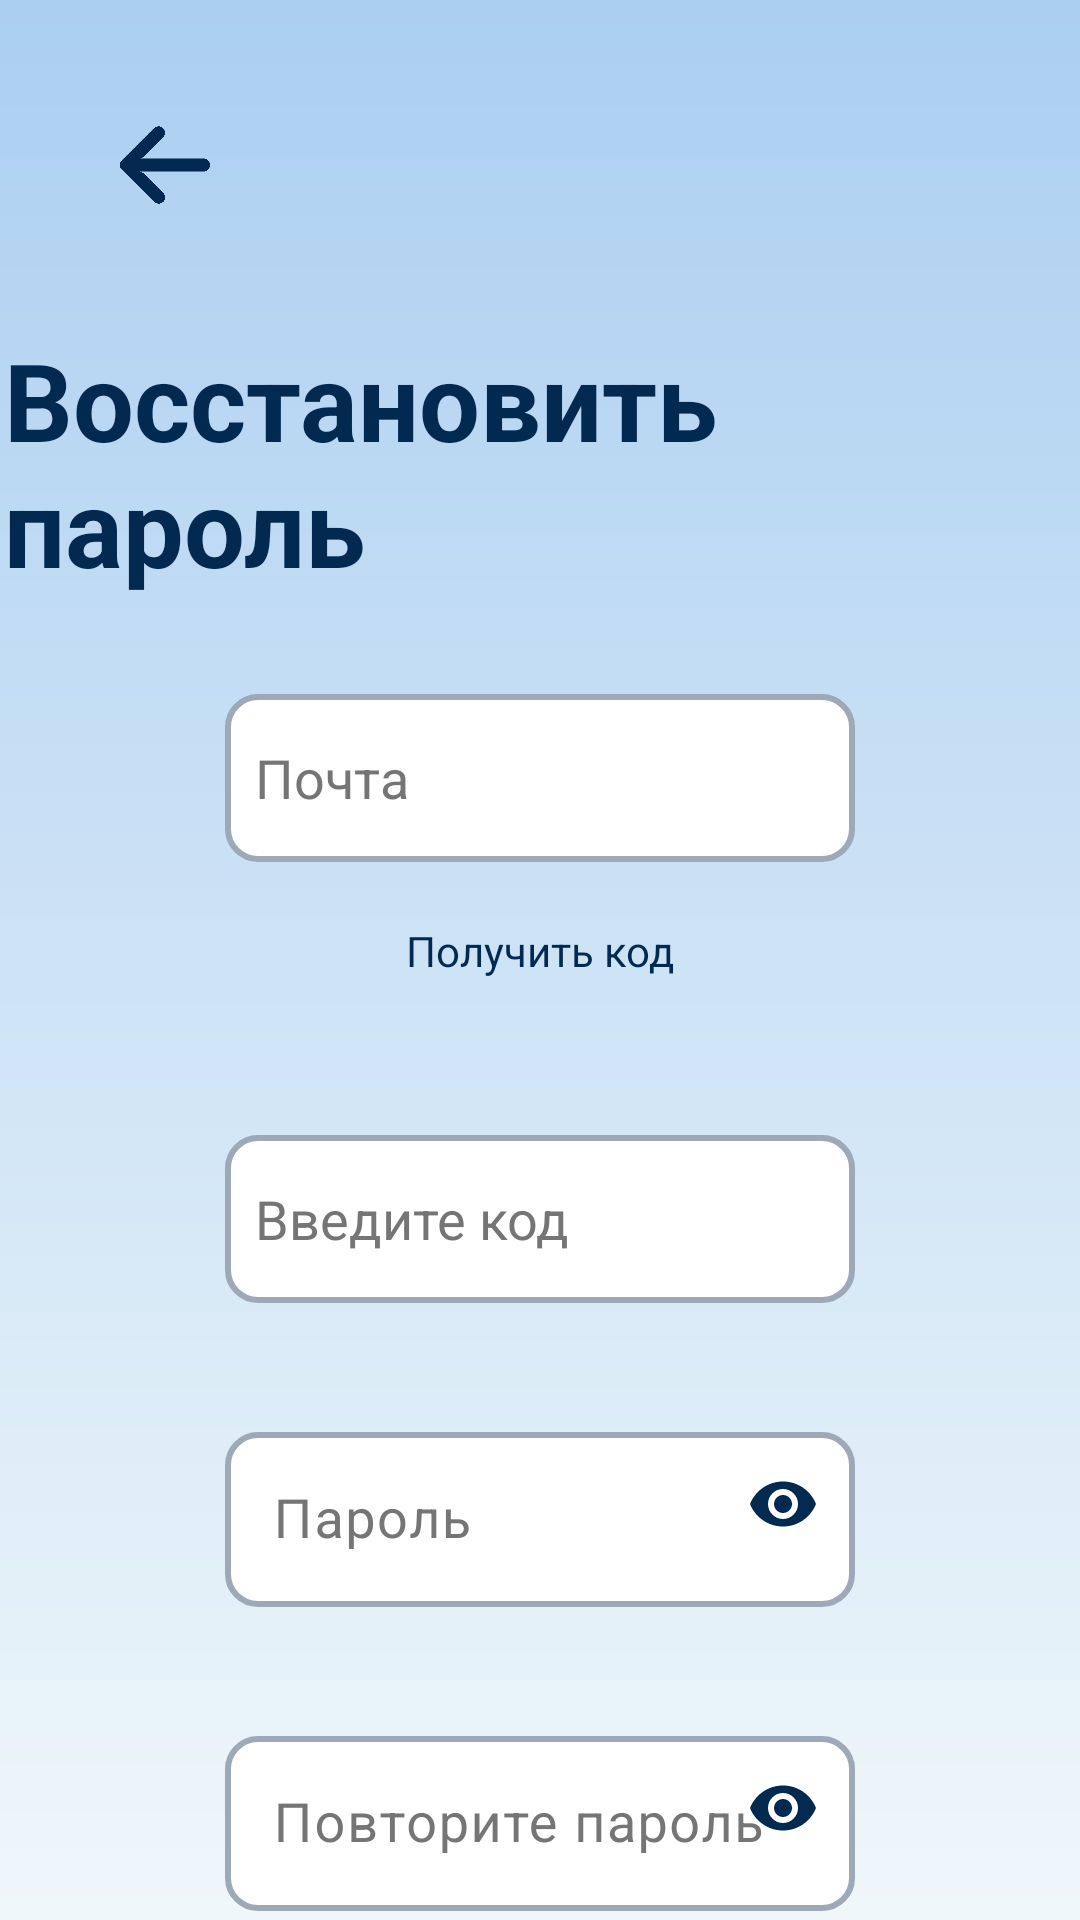

The Android layout XML behind this screen, and the referenced resources:
<!-- AndroidManifest.xml: application theme Theme.DoorLock -->
<!-- res/layout/activity_remind.xml -->
<?xml version="1.0" encoding="utf-8"?>
<androidx.constraintlayout.widget.ConstraintLayout xmlns:android="http://schemas.android.com/apk/res/android"
    xmlns:app="http://schemas.android.com/apk/res-auto"
    android:layout_width="match_parent"
    android:layout_height="match_parent"
    android:background="@drawable/gradient_background">

    <ImageView
        android:id="@+id/Image_button_back"
        android:layout_width="48dp"
        android:layout_height="48dp"
        android:layout_margin="31dp"
        android:padding="9dp"
        android:clickable="true"
        android:focusable="true"
        android:importantForAccessibility="no"
        app:layout_constraintStart_toStartOf="parent"
        app:layout_constraintTop_toTopOf="parent"
        app:srcCompat="@drawable/arrow" />

    <TextView
        android:id="@+id/textAdd"
        android:layout_width="wrap_content"
        android:layout_height="wrap_content"
        android:layout_margin="30dp"
        android:text="@string/RemindPassword"
        android:textColor="@color/dark"
        android:textSize="36sp"
        android:textStyle="bold"
        app:layout_constraintEnd_toEndOf="parent"
        app:layout_constraintHorizontal_bias="0.483"
        app:layout_constraintStart_toStartOf="parent"
        app:layout_constraintTop_toBottomOf="@+id/Image_button_back" />

    <EditText
        android:id="@+id/editText_RemindLogin"
        android:layout_width="wrap_content"
        android:layout_height="wrap_content"
        android:layout_marginTop="32dp"
        android:background="@drawable/edittext_background"
        android:ems="10"
        android:hint="@string/textEmail"
        android:importantForAutofill="no"
        android:inputType="text"
        android:minHeight="56dp"
        android:textColorHint="#757575"
        app:layout_constraintEnd_toEndOf="parent"
        app:layout_constraintStart_toStartOf="parent"
        app:layout_constraintTop_toBottomOf="@+id/textAdd" />

    <LinearLayout
        android:id="@+id/linearLayout2"
        android:layout_width="wrap_content"
        android:layout_height="wrap_content"
        android:clickable="true"
        android:focusable="true"
        android:orientation="horizontal"
        app:layout_constraintEnd_toEndOf="parent"
        app:layout_constraintStart_toStartOf="parent"
        app:layout_constraintTop_toBottomOf="@+id/editText_RemindLogin">

        <TextView
            android:id="@+id/textForTimer"
            android:layout_width="wrap_content"
            android:layout_height="wrap_content"
            android:padding="20dp"
            android:text="@string/GetCode"
            android:textColor="@color/dark" />

        <TextView
            android:id="@+id/textTimer"
            android:layout_width="wrap_content"
            android:layout_height="wrap_content"
            android:text=""
            android:textColor="@color/dark" />
    </LinearLayout>

    <EditText
        android:id="@+id/editText_RecoveryCode"
        android:layout_width="wrap_content"
        android:layout_height="wrap_content"
        android:layout_marginTop="32dp"
        android:background="@drawable/edittext_background"
        android:clickable="false"
        android:ems="10"
        android:enabled="false"
        android:focusable="auto"
        android:focusableInTouchMode="false"
        android:hint="@string/RecoveryCode"
        android:importantForAutofill="no"
        android:inputType="text"
        android:minHeight="56dp"
        android:textColorHint="#757575"
        app:layout_constraintEnd_toEndOf="parent"
        app:layout_constraintStart_toStartOf="parent"
        app:layout_constraintTop_toBottomOf="@+id/linearLayout2" />

    <com.google.android.material.textfield.TextInputLayout
        android:id="@+id/textInputLayout_Password_1"
        android:layout_width="wrap_content"
        android:layout_height="wrap_content"
        android:layout_marginTop="32dp"
        app:endIconMode="password_toggle"
        app:endIconTint="@color/dark"
        android:textColorHint="#757575"
        app:boxBackgroundMode="none"
        app:layout_constraintEnd_toEndOf="parent"
        app:layout_constraintStart_toStartOf="parent"
        app:layout_constraintTop_toBottomOf="@+id/editText_RecoveryCode">

        <com.google.android.material.textfield.TextInputEditText
            android:id="@+id/editText_RemindPassword_1"
            android:layout_width="210dp"
            android:layout_height="wrap_content"
            android:background="@drawable/edittext_background"
            android:gravity="center_vertical"
            android:hint="@string/textPassword"
            android:importantForAutofill="no"
            android:inputType="textPassword"
            android:minHeight="48dp"
            android:textColorHint="#757575"
            android:textSize="18sp" />
    </com.google.android.material.textfield.TextInputLayout>
    <com.google.android.material.textfield.TextInputLayout
        android:id="@+id/textInputLayout_Password_2"
        android:layout_width="wrap_content"
        android:layout_height="wrap_content"
        android:layout_marginTop="32dp"
        app:endIconTint="@color/dark"
        android:textColorHint="#757575"
        app:endIconMode="password_toggle"
        app:boxBackgroundMode="none"
        app:layout_constraintEnd_toEndOf="parent"
        app:layout_constraintStart_toStartOf="parent"
        app:layout_constraintTop_toBottomOf="@+id/textInputLayout_Password_1">

        <com.google.android.material.textfield.TextInputEditText
            android:id="@+id/editText_RemindPassword_2"
            android:layout_width="210dp"
            android:layout_height="wrap_content"
            android:background="@drawable/edittext_background"
            android:gravity="center_vertical"
            android:hint="@string/textRepeatPassword"
            android:importantForAutofill="no"
            android:inputType="textPassword"
            android:minHeight="48dp"
            android:textSize="18sp" />
    </com.google.android.material.textfield.TextInputLayout>

    <Button
        android:id="@+id/button_Save"
        android:layout_width="wrap_content"
        android:layout_height="wrap_content"
        android:layout_marginTop="64dp"
        android:backgroundTint="@color/dark"
        android:text="@string/Save"
        android:textColor="@color/white"
        android:textColorLink="@color/white"
        app:layout_constraintEnd_toEndOf="parent"
        app:layout_constraintStart_toStartOf="parent"
        app:layout_constraintTop_toBottomOf="@+id/textInputLayout_Password_2" />

</androidx.constraintlayout.widget.ConstraintLayout>
<!-- resources referenced by this layout -->
<resources>
  <color name="dark">#022950</color>
  <color name="white">#FFFFFFFF</color>
  <!-- drawable arrow: png bitmap (drawable, 3201 bytes) -->
  <!-- drawable edittext_background (drawable) -->
  <shape xmlns:android="http://schemas.android.com/apk/res/android" android:shape="rectangle">
      <solid android:color="#FFFFFF"/> 
      <stroke
          android:width="2dp"
          android:color="@color/grey"/> 
      <corners android:radius="10dp"/> 
      <padding android:left="10dp" android:top="10dp" android:right="10dp" android:bottom="10dp"/>
  </shape>
  <!-- drawable gradient_background (drawable) -->
  <?xml version="1.0" encoding="utf-8"?>
  <shape xmlns:android="http://schemas.android.com/apk/res/android"
      android:shape="rectangle">
      <gradient
          android:startColor="@color/light"
          android:endColor="@color/blue_1"
          android:angle="90"
          android:type="linear"/>
  </shape>
  <string name="GetCode">Получить код</string>
  <string name="RecoveryCode">Введите код</string>
  <string name="RemindPassword">Восстановить пароль</string>
  <string name="Save">Сохранить</string>
  <string name="textEmail">Почта</string>
  <string name="textPassword">Пароль</string>
  <string name="textRepeatPassword">Повторите пароль</string>
  <style name="Theme.DoorLock" parent="Base.Theme.DoorLock" />
  <color name="grey">#9da9b7</color>
  <color name="light">#eff7fa</color>
  <color name="blue_1">#abcff1</color>
  <style name="Base.Theme.DoorLock" parent="Theme.Material3.DayNight.NoActionBar">
          
          
      </style>
</resources>
